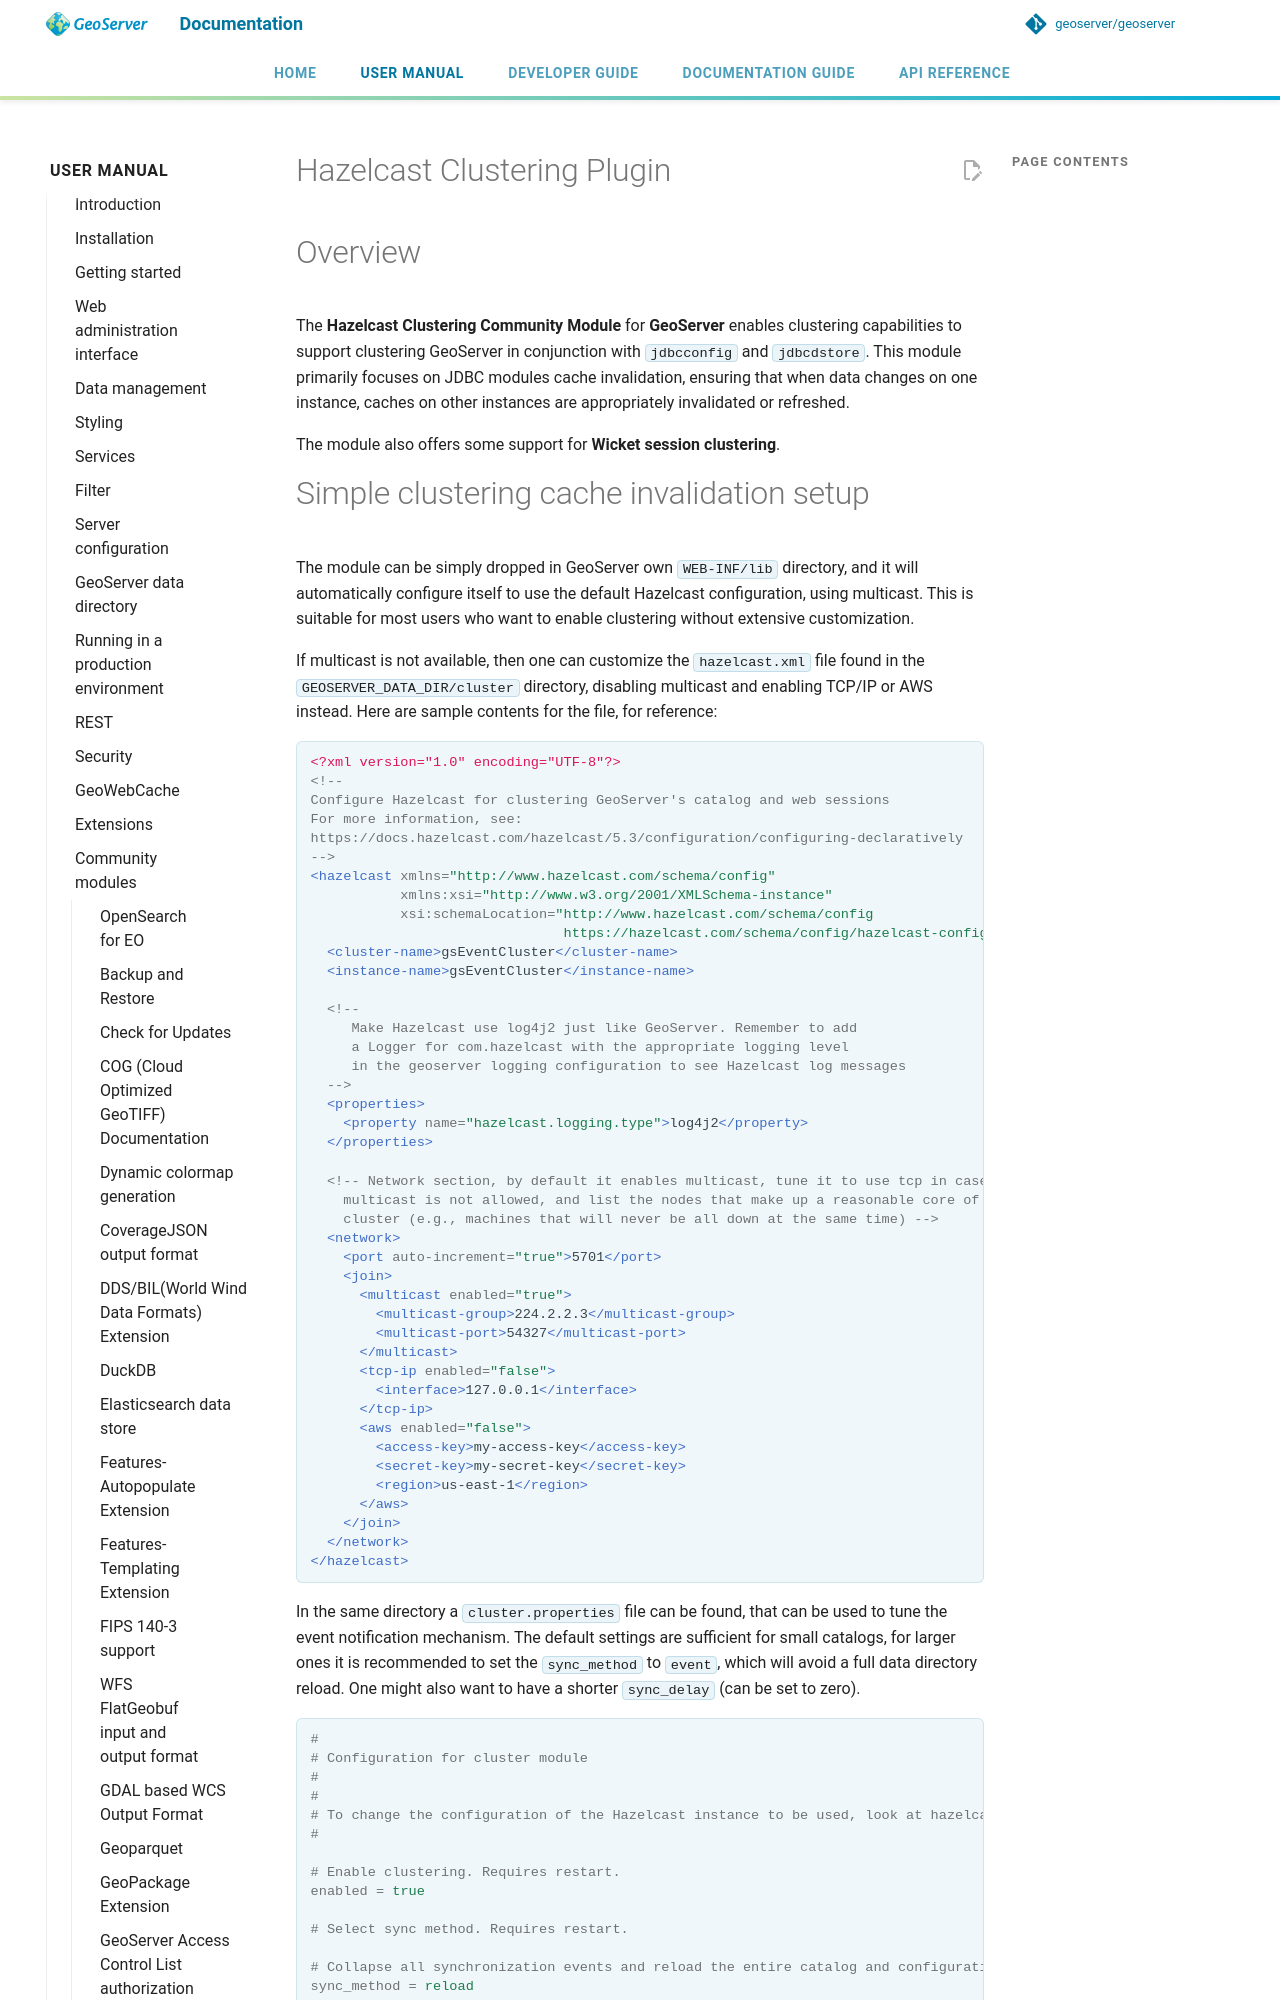

repository: JavaAPEXX/geoserver-Migrated20261119214137 · page: latest/en/user/community/hz-cluster/index.html · generator: mkdocs

# Hazelcast Clustering Plugin

# Overview

The **Hazelcast Clustering Community Module** for **GeoServer** enables clustering capabilities to support clustering GeoServer in conjunction with `jdbcconfig` and `jdbcdstore`. This module primarily focuses on JDBC modules cache invalidation, ensuring that when data changes on one instance, caches on other instances are appropriately invalidated or refreshed.

The module also offers some support for **Wicket session clustering**.
